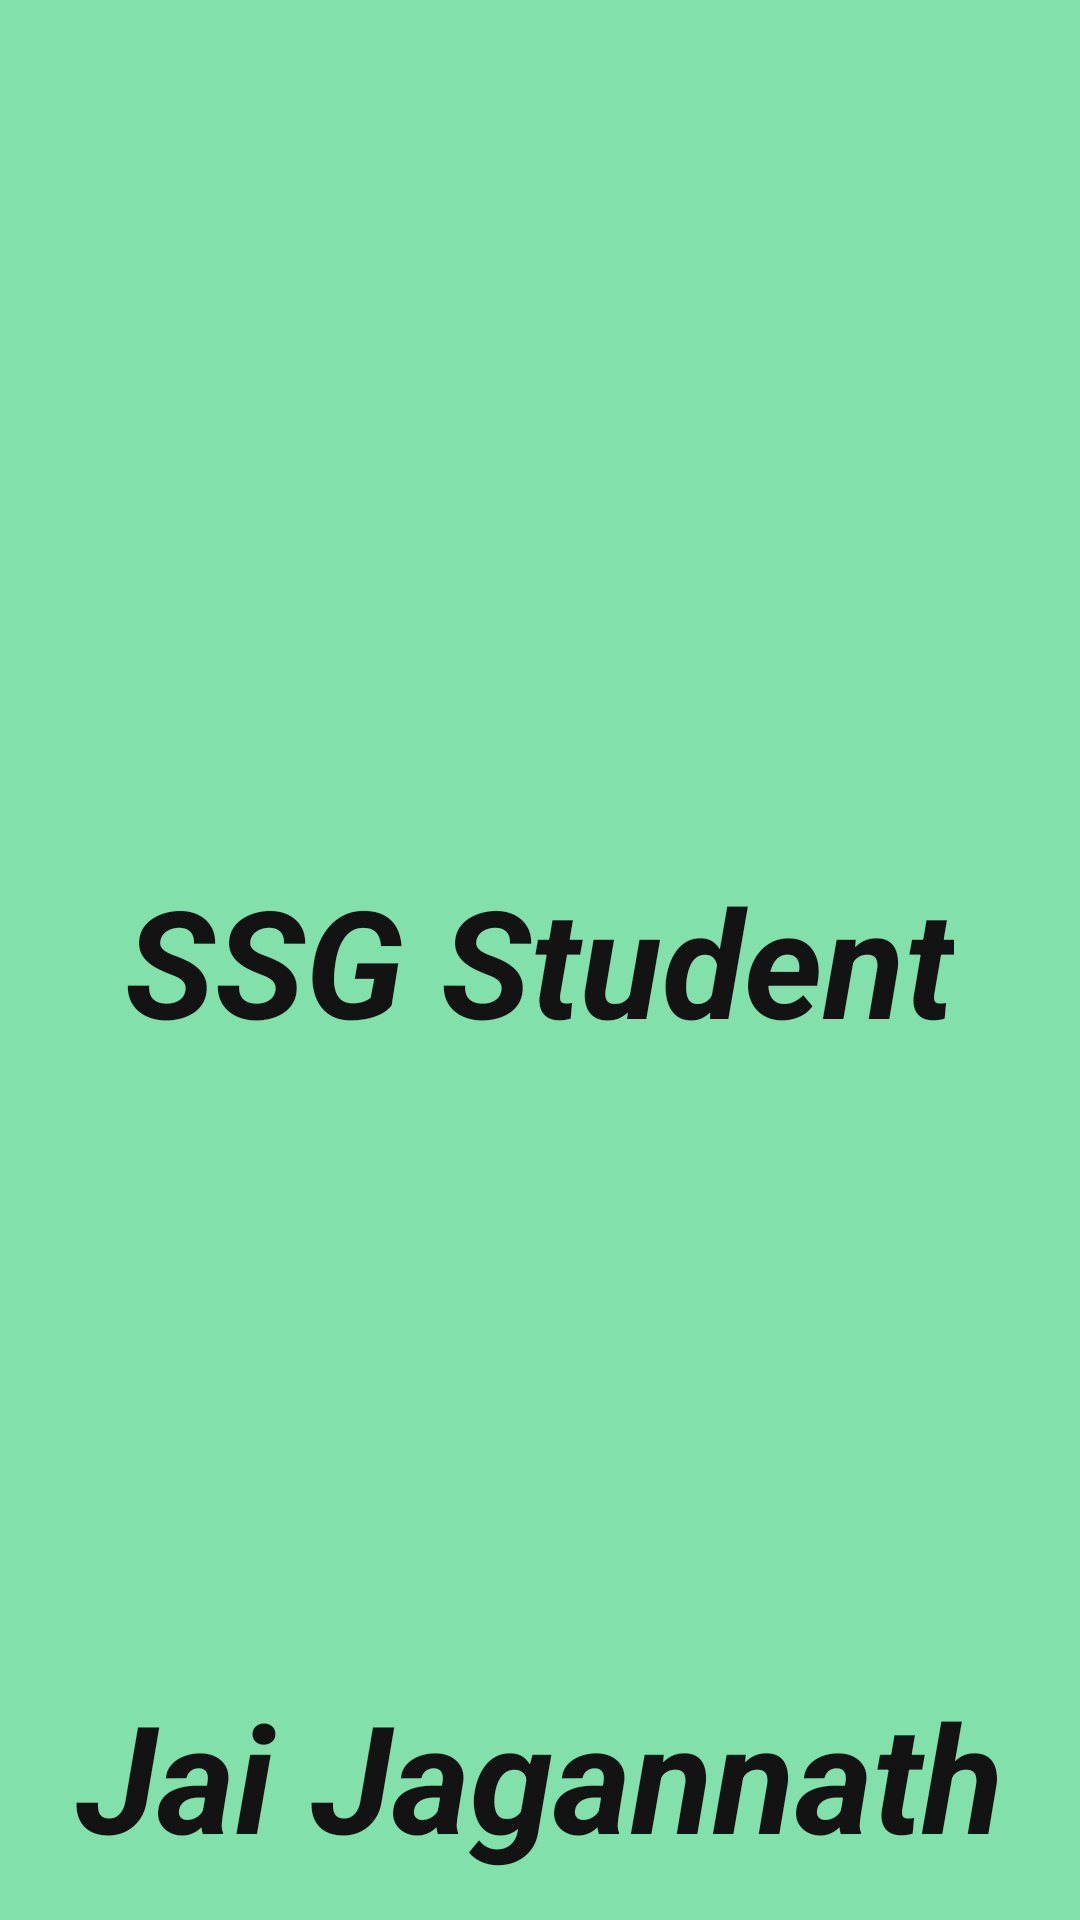

Reconstruct the res/layout file that produces this screen, plus the resources it refers to.
<!-- AndroidManifest.xml: application theme AppTheme -->
<!-- res/layout/activity_launch.xml -->
<?xml version="1.0" encoding="utf-8"?>
<RelativeLayout xmlns:android="http://schemas.android.com/apk/res/android"
    xmlns:app="http://schemas.android.com/apk/res-auto"
    xmlns:tools="http://schemas.android.com/tools"
    android:layout_width="match_parent"
    android:layout_height="match_parent"
    android:background="#82E0AA">

    <TextView
        android:id="@+id/textView1"
        android:layout_width="wrap_content"
        android:layout_height="wrap_content"
        android:layout_centerInParent="true"
        android:text="SSG Student"
        android:textColor="#131313"
        android:textSize="50sp"
        android:textStyle="bold|italic" />

    <TextView
        android:id="@+id/textView2"
        android:layout_width="wrap_content"
        android:layout_height="wrap_content"
        android:layout_alignParentBottom="true"
        android:layout_centerHorizontal="true"
        android:layout_marginBottom="15dp"
        android:text="Jai Jagannath"
        android:textStyle="bold|italic"
        android:textColor="#131313"
        android:textSize="50sp"/>


</RelativeLayout>
<!-- resources referenced by this layout -->
<resources>
  <style name="AppTheme" parent="Theme.AppCompat.Light.NoActionBar">
          
          <item name="colorPrimary">@color/design_default_color_secondary_variant</item>
          <item name="colorPrimaryDark">@color/design_default_color_secondary_variant</item>
          <item name="colorAccent">@color/colorAccent</item>
      </style>
  <color name="colorAccent">#03DAC5</color>
</resources>
